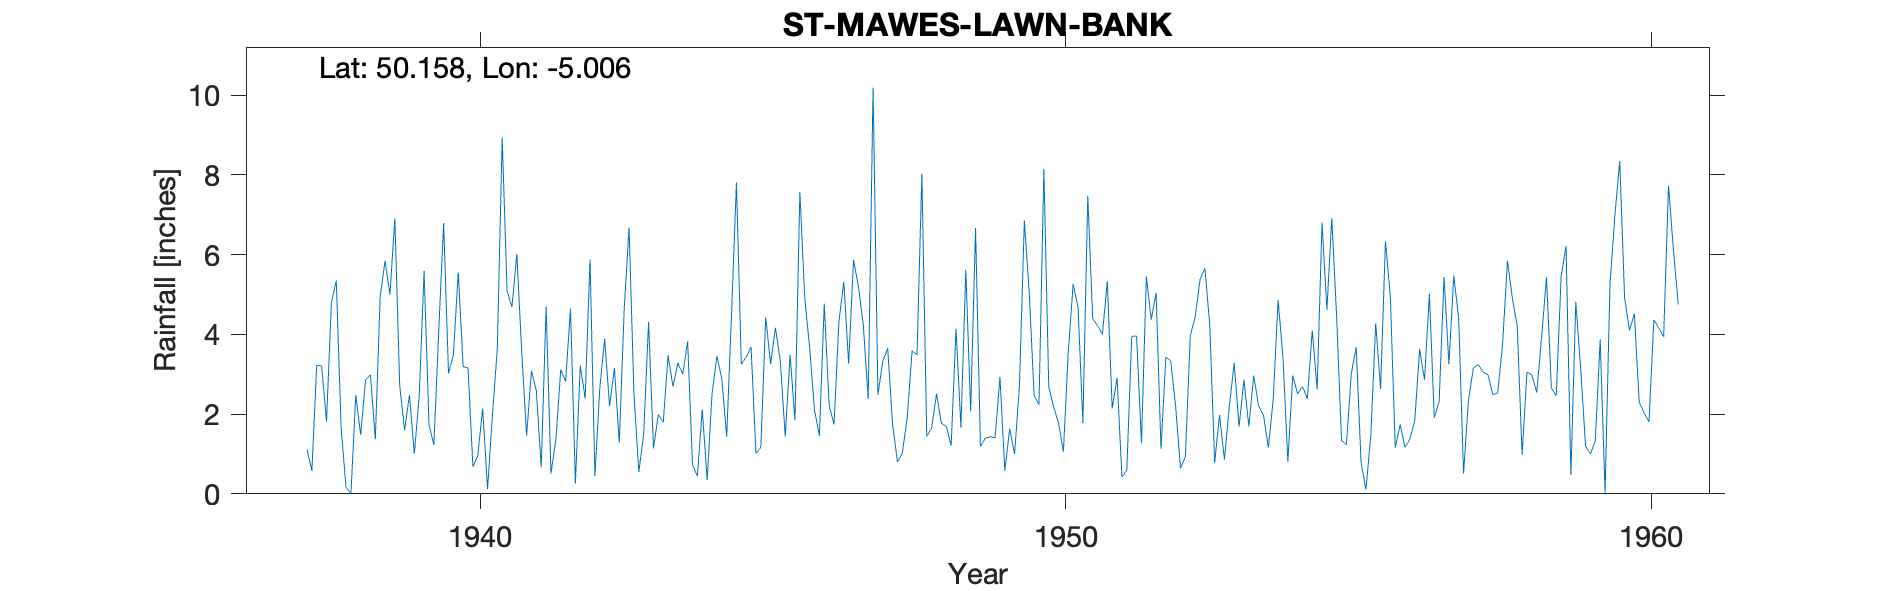

Source data for this figure (header and first rows):
ST-MAWES-LAWN-BANK, , , , , , , , , , , , , , , , , , , , , , , 
Grid ref, SW853330, Long, -5.006, Lat, 50.16, Elevation, 60, ft, , , , , , , , , , , , , , , 
Station no, 1916/5, , , , , , , , , , , , , , , , , , , , , , 
, 1931, 1932, 1933, 1934, 1935, 1936, 1937, 1938, 1939, 1940, 1941, 1942, 1943, 1944, 1945, 1946, 1947, 1948, 1949, 1950, 1951, 1952, 1953
January, , , , , , , , 5.35, 6.91, 3.49, 4.69, 4.65, 6.68, 3.82, 3.43, 4.92, 4.23, 8.03, 1.19, 2.24, 4.22, 5.04, 0.78
February, , , , , , , , 1.64, 2.72, 5.56, 6.02, 0.26, 2.51, 0.73, 3.69, 3.67, 2.38, 1.44, 1.4, 8.15, 4, 1.13, 1.98
March, , , , , , , , 0.17, 1.6, 3.19, 3.56, 3.22, 0.55, 0.44, 1.01, 2.09, 10.19, 1.65, 1.43, 2.68, 5.34, 3.43, 0.86
April, , , , , , , , 0, 2.48, 3.16, 1.46, 2.4, 1.51, 2.12, 1.17, 1.46, 2.48, 2.51, 1.41, 2.18, 2.14, 3.33, 2.19
May, , , , , , , , 2.48, 1.01, 0.68, 3.09, 5.88, 4.32, 0.35, 4.43, 4.77, 3.33, 1.77, 2.93, 1.78, 2.91, 2.19, 3.28
June, , , , , , , , 1.48, 2.47, 0.96, 2.58, 0.45, 1.14, 2.51, 3.26, 2.22, 3.65, 1.69, 0.58, 1.06, 0.42, 0.64, 1.69
July, , , , , , , 1.11, 2.86, 5.59, 2.14, 0.67, 2.65, 1.99, 3.46, 4.17, 1.74, 1.74, 1.21, 1.63, 3.56, 0.6, 0.93, 2.86
August, , , , , , , 0.58, 2.99, 1.73, 0.12, 4.7, 3.89, 1.79, 2.89, 3.32, 4.31, 0.8, 4.14, 1, 5.26, 3.95, 3.97, 1.69
September, , , , , , , 3.23, 1.37, 1.23, 1.98, 0.51, 2.2, 3.47, 1.44, 1.44, 5.32, 1.03, 1.66, 2.71, 4.69, 3.96, 4.43, 2.97
October, , , , , , , 3.21, 4.95, 4.09, 3.64, 1.36, 3.15, 2.69, 4.51, 3.49, 3.27, 1.92, 5.62, 6.86, 1.78, 1.27, 5.37, 2.21
November, , , , , , , 1.81, 5.85, 6.79, 8.94, 3.12, 1.28, 3.28, 7.81, 1.84, 5.87, 3.59, 2.07, 5.05, 7.48, 5.45, 5.66, 1.97
December, , , , , , , 4.79, 5, 3.02, 5.09, 2.82, 4.63, 3, 3.25, 7.57, 5.2, 3.49, 6.67, 2.46, 4.4, 4.37, 4.22, 1.16
Total, , , , , , , , 34.14, 39.64, 38.95, 34.58, 34.66, 32.93, 33.33, 38.82, 44.84, 38.83, 38.46, 28.65, 45.26, 38.63, 40.34, 23.64
Elevation taken from MIDAS as sheet give…, , , , , , , , , , , , , , , , , , , , , , , 
1938 Not printed Low, , , , , , , , , , , , , , , , , , , , , , , 
Post 1960 known as St Mawes SRC_ID 8691, , , , , , , , , , , , , , , , , , , , , , , 
1938-1973, , , , , , , , , , , , , , , , , , , , , , , 
